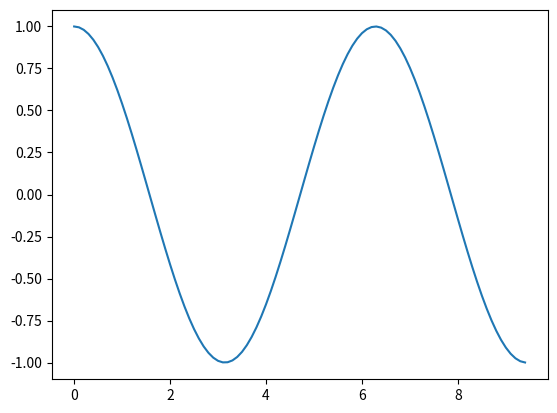

Write the Python code that produced this figure.
import numpy as np
import matplotlib.pyplot as plt

x = np.arange(0, 3 * np.pi, 0.1)
y = np.cos(x)

plt.plot(x,y)
plt.show()